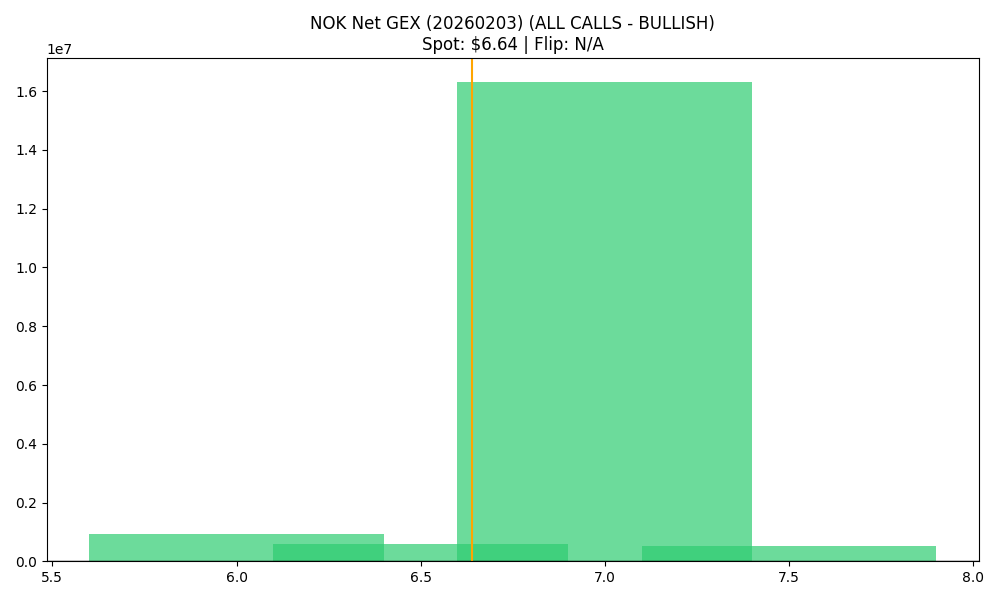

Source data for this figure (header and first rows):
strike, call_gex, put_gex, call_dex, put_dex, net_greek_delta, net_gex
6.0, 5927333, 4999903, 9255296, -2030805, 0.3382, 927429
6.5, 2285339, 1683599, 1150924, -1208748, -0.012, 601739
7.0, 17074858, 764344, 10417734, -1541750, 0.2038, 16310515
7.5, 518005, 1401, 206387, -10549, 0.07943, 516604
